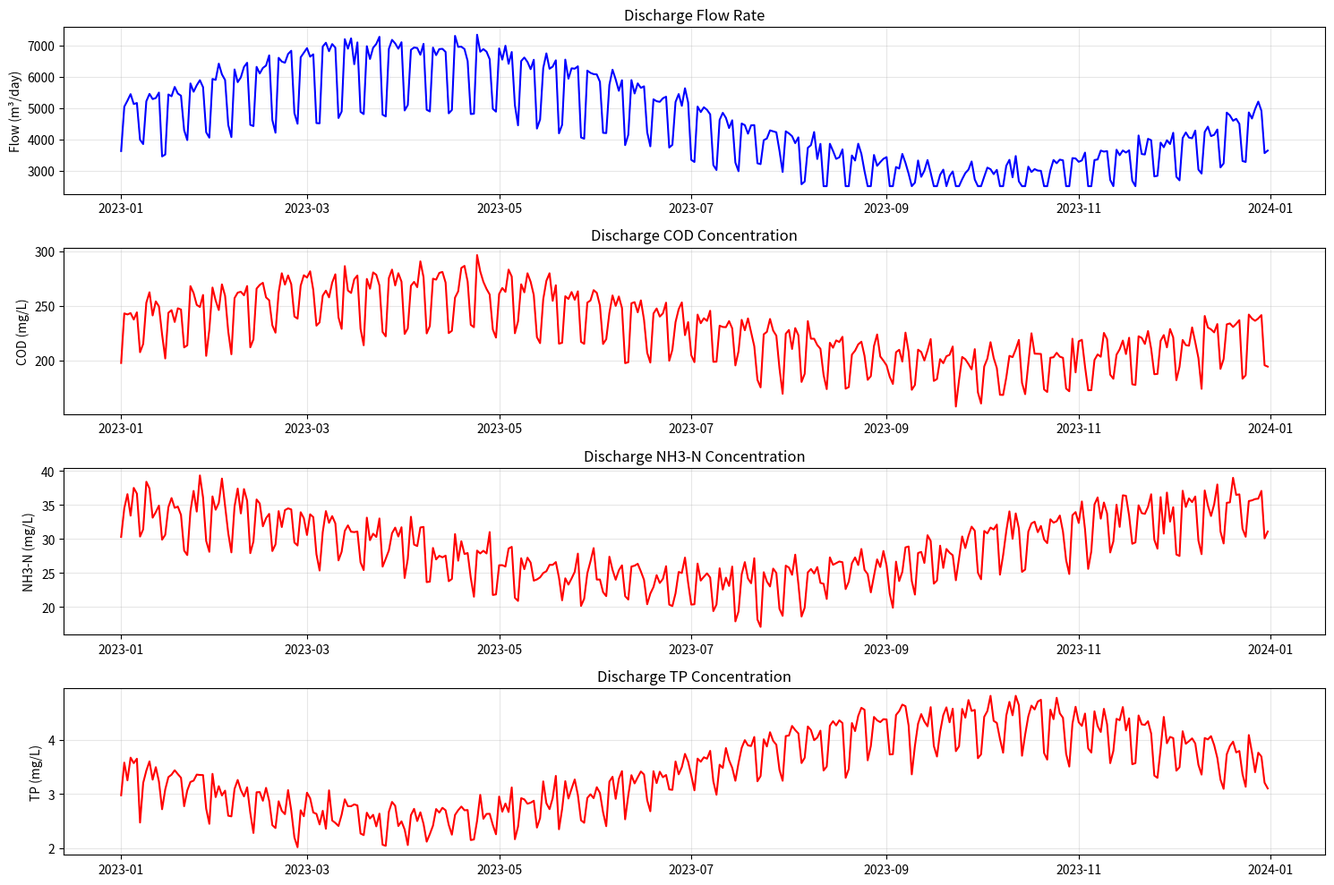
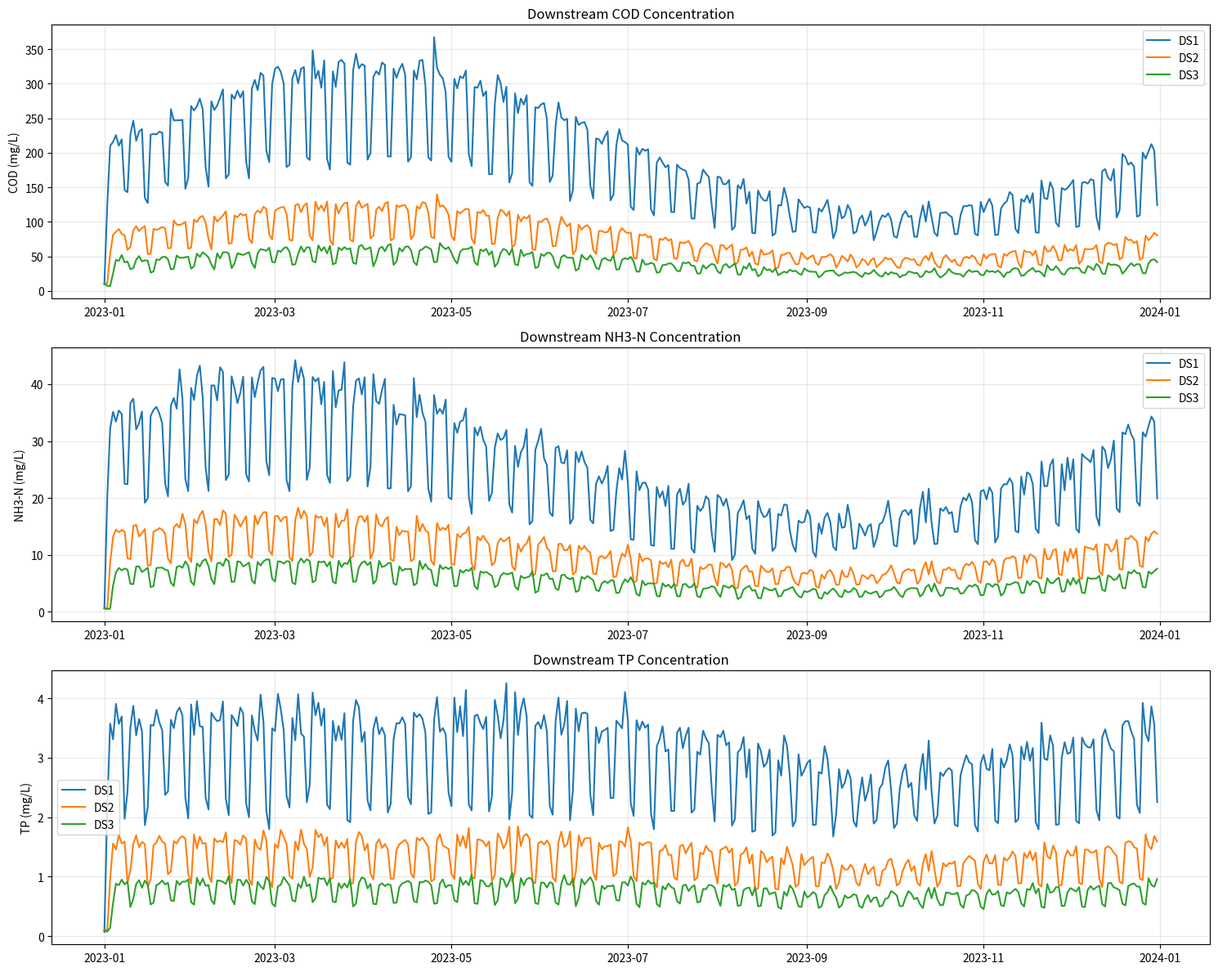
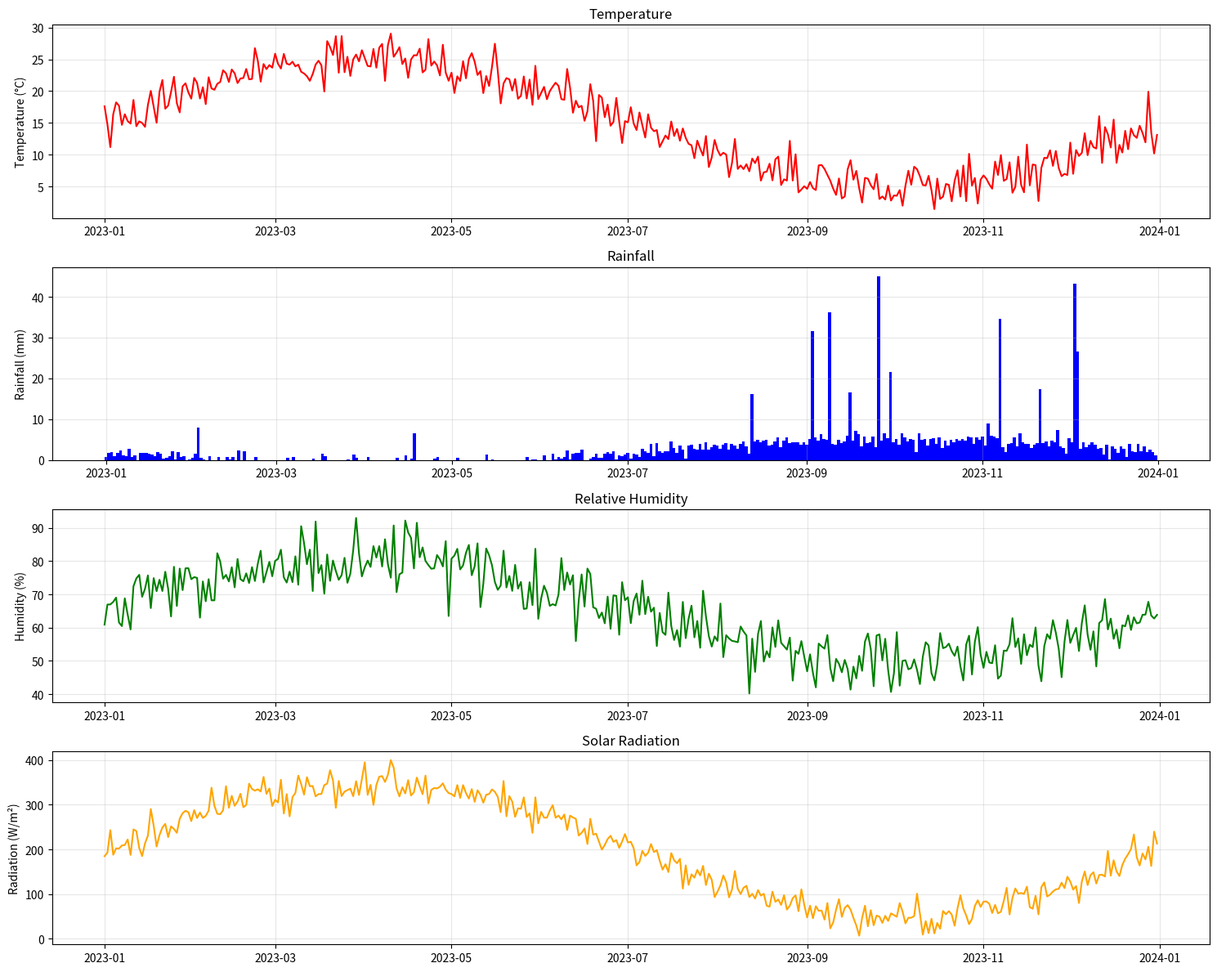

Recreate these plots in Python, in order.
import numpy as np
import pandas as pd
from datetime import datetime, timedelta
import os
import matplotlib.pyplot as plt
import argparse


class DischargeDataGenerator:
    """
    Generate synthetic data for discharge impact model testing
    """

    def __init__(self,
                 start_date="2023-01-01",
                 end_date="2023-12-31",
                 num_downstream_points=3,
                 output_dir="test_data"):
        """
        Initialize the data generator

        Args:
            start_date: Start date for the data (string in format "YYYY-MM-DD")
            end_date: End date for the data (string in format "YYYY-MM-DD")
            num_downstream_points: Number of downstream monitoring points
            output_dir: Directory to save the generated data
        """
        self.start_date = datetime.strptime(start_date, "%Y-%m-%d")
        self.end_date = datetime.strptime(end_date, "%Y-%m-%d")
        self.num_days = (self.end_date - self.start_date).days + 1
        self.dates = [self.start_date + timedelta(days=i) for i in range(self.num_days)]
        self.num_downstream_points = num_downstream_points
        self.output_dir = output_dir

        # Create output directory if it doesn't exist
        os.makedirs(output_dir, exist_ok=True)

        # Set random seed for reproducibility
        np.random.seed(42)

    def generate_discharge_data(self,
                                pollutants=None,
                                seasonal_factors=True,
                                weekly_patterns=True):
        """
        Generate synthetic discharge data

        Args:
            pollutants: List of pollutants to include (default: COD, NH3-N, TP)
            seasonal_factors: Whether to include seasonal variations
            weekly_patterns: Whether to include weekly patterns

        Returns:
            DataFrame with synthetic discharge data
        """
        if pollutants is None:
            pollutants = ['COD', 'NH3-N', 'TP']

        # Create empty dataframe
        df = pd.DataFrame()
        df['Date'] = self.dates

        # Flow rate (cubic meters per day)
        base_flow = 5000  # Base flow rate
        flow_variation = 2000  # Variation in flow rate

        # Generate flow with seasonal and random variations
        flow = np.zeros(self.num_days)
        for i in range(self.num_days):
            # Base flow
            day_flow = base_flow

            # Add seasonal variation
            if seasonal_factors:
                day_of_year = self.dates[i].timetuple().tm_yday
                seasonal_factor = np.sin(2 * np.pi * day_of_year / 365)
                day_flow += flow_variation * seasonal_factor

            # Add weekly variation (less on weekends)
            if weekly_patterns:
                weekday = self.dates[i].weekday()
                if weekday >= 5:  # Weekend
                    day_flow *= 0.7

            # Add random noise
            day_flow += np.random.normal(0, flow_variation * 0.1)

            # Ensure minimum flow
            flow[i] = max(day_flow, base_flow * 0.5)

        df['Flow'] = flow

        # Generate pollutant concentrations
        for pollutant in pollutants:
            # Set base values and variations for each pollutant
            if pollutant == 'COD':
                base_value = 200  # mg/L
                variation = 50
                seasonal_amplitude = 30
            elif pollutant == 'NH3-N':
                base_value = 25  # mg/L
                variation = 10
                seasonal_amplitude = 5
            elif pollutant == 'TP':
                base_value = 3  # mg/L
                variation = 1
                seasonal_amplitude = 0.8
            else:
                base_value = 10  # Generic value for other pollutants
                variation = 3
                seasonal_amplitude = 2

            # Generate concentration with seasonal and random variations
            concentration = np.zeros(self.num_days)
            for i in range(self.num_days):
                # Base concentration
                day_conc = base_value

                # Add seasonal variation
                if seasonal_factors:
                    day_of_year = self.dates[i].timetuple().tm_yday
                    # Phase shift for different pollutants
                    phase_shift = 0 if pollutant == 'COD' else np.pi / 2 if pollutant == 'NH3-N' else np.pi
                    seasonal_factor = np.sin(2 * np.pi * day_of_year / 365 + phase_shift)
                    day_conc += seasonal_amplitude * seasonal_factor

                # Add weekly variation (more on workdays due to industrial activity)
                if weekly_patterns:
                    weekday = self.dates[i].weekday()
                    if weekday < 5:  # Weekday
                        day_conc *= 1.2

                # Add random noise
                day_conc += np.random.normal(0, variation * 0.15)

                # Ensure non-negative
                concentration[i] = max(day_conc, 0)

            df[pollutant] = concentration

        # Calculate loads
        for pollutant in pollutants:
            df[f'{pollutant}_Load'] = df['Flow'] * df[pollutant] / 1000  # kg/day

        # Save to CSV
        output_path = os.path.join(self.output_dir, 'discharge_data.csv')
        df.to_csv(output_path, index=False)
        print(f"Discharge data saved to {output_path}")

        # Generate a plot for visualization
        self._plot_discharge_data(df, pollutants)

        return df

    def generate_downstream_data(self,
                                 discharge_df,
                                 pollutants=None,
                                 distance_factors=None,
                                 transport_delay=None,
                                 degradation_rates=None):
        """
        Generate synthetic downstream monitoring data based on discharge data

        Args:
            discharge_df: DataFrame with discharge data
            pollutants: List of pollutants to include (default: COD, NH3-N, TP)
            distance_factors: Dictionary with distance factors for each point
            transport_delay: Dictionary with transport delay days for each point
            degradation_rates: Dictionary with degradation rates for each pollutant

        Returns:
            DataFrame with synthetic downstream data
        """
        if pollutants is None:
            pollutants = ['COD', 'NH3-N', 'TP']

        # Default distance factors (affects dilution)
        if distance_factors is None:
            distance_factors = {f'DS{i + 1}': 1.0 + i * 0.5 for i in range(self.num_downstream_points)}

        # Default transport delay in days
        if transport_delay is None:
            transport_delay = {f'DS{i + 1}': i + 1 for i in range(self.num_downstream_points)}

        # Default degradation rates (per day)
        if degradation_rates is None:
            degradation_rates = {
                'COD': 0.2,  # Faster degradation
                'NH3-N': 0.1,  # Moderate degradation
                'TP': 0.05  # Slower degradation
            }

        # Create empty dataframe
        all_data = []

        # Base background levels for each pollutant
        background_levels = {
            'COD': 10,  # mg/L
            'NH3-N': 0.5,  # mg/L
            'TP': 0.1  # mg/L
        }

        # For each monitoring point
        for point_id in range(1, self.num_downstream_points + 1):
            point_name = f'DS{point_id}'

            # Create point dataframe
            df = pd.DataFrame()
            df['Date'] = self.dates
            df['PointID'] = point_name

            # Distance factor for this point (affects dilution)
            distance = distance_factors[point_name]

            # Transport delay from discharge to this point
            delay = transport_delay[point_name]

            # Generate water quality parameters
            for pollutant in pollutants:
                # Background level for this pollutant
                background = background_levels.get(pollutant, 1.0)

                # Degradation rate for this pollutant
                degradation = degradation_rates.get(pollutant, 0.1)

                # Create array for pollutant concentration
                concentration = np.zeros(self.num_days)

                for i in range(self.num_days):
                    # Start with background level
                    day_conc = background

                    # Add impact from discharge (with delay)
                    discharge_idx = i - delay
                    if discharge_idx >= 0:
                        # Calculate impact based on discharge concentration, flow, and distance
                        discharge_conc = discharge_df.iloc[discharge_idx][pollutant]
                        discharge_flow = discharge_df.iloc[discharge_idx]['Flow']

                        # Simple model: impact decreases with distance and degrades over time
                        impact = discharge_conc / (distance * distance)
                        impact *= np.exp(-degradation * delay)

                        # Scale impact by flow (higher flow = more impact)
                        impact *= discharge_flow / 5000  # Normalized by typical flow

                        day_conc += impact

                    # Add random variations (e.g., from weather, other sources)
                    day_conc += np.random.normal(0, background * 0.2)

                    # Ensure non-negative
                    concentration[i] = max(day_conc, 0)

                df[pollutant] = concentration

            # Add other water quality parameters if needed
            df['Temperature'] = 20 + 10 * np.sin(2 * np.pi * np.arange(self.num_days) / 365) + np.random.normal(0, 1,
                                                                                                                self.num_days)
            df['pH'] = 7.0 + np.random.normal(0, 0.3, self.num_days)
            df['DO'] = 8.0 - 0.02 * df['Temperature'] + np.random.normal(0, 0.5, self.num_days)

            # Append to all data
            all_data.append(df)

        # Combine all points into one dataframe
        combined_df = pd.concat(all_data, ignore_index=True)

        # Save to CSV
        output_path = os.path.join(self.output_dir, 'downstream_data.csv')
        combined_df.to_csv(output_path, index=False)
        print(f"Downstream data saved to {output_path}")

        # Generate a plot for visualization
        self._plot_downstream_data(combined_df, pollutants)

        return combined_df

    def generate_upstream_data(self,
                               pollutants=None,
                               seasonal_factors=True):
        """
        Generate synthetic upstream water quality data

        Args:
            pollutants: List of pollutants to include (default: COD, NH3-N, TP)
            seasonal_factors: Whether to include seasonal variations

        Returns:
            DataFrame with synthetic upstream data
        """
        if pollutants is None:
            pollutants = ['COD', 'NH3-N', 'TP']

        # Create empty dataframe
        df = pd.DataFrame()
        df['Date'] = self.dates

        # Base background levels for each pollutant
        background_levels = {
            'COD': 8,  # mg/L
            'NH3-N': 0.3,  # mg/L
            'TP': 0.08  # mg/L
        }

        # Generate water quality parameters
        for pollutant in pollutants:
            # Background level for this pollutant
            background = background_levels.get(pollutant, 0.5)

            # Create array for pollutant concentration
            concentration = np.zeros(self.num_days)

            for i in range(self.num_days):
                # Start with background level
                day_conc = background

                # Add seasonal variation
                if seasonal_factors:
                    day_of_year = self.dates[i].timetuple().tm_yday
                    seasonal_factor = np.sin(2 * np.pi * day_of_year / 365)
                    day_conc += background * 0.3 * seasonal_factor

                # Add random variations
                day_conc += np.random.normal(0, background * 0.15)

                # Ensure non-negative
                concentration[i] = max(day_conc, 0)

            df[pollutant] = concentration

        # Add other water quality parameters
        df['Temperature'] = 18 + 10 * np.sin(2 * np.pi * np.arange(self.num_days) / 365) + np.random.normal(0, 0.8,
                                                                                                            self.num_days)
        df['pH'] = 7.2 + np.random.normal(0, 0.2, self.num_days)
        df['DO'] = 8.5 - 0.02 * df['Temperature'] + np.random.normal(0, 0.4, self.num_days)

        # Save to CSV
        output_path = os.path.join(self.output_dir, 'upstream_data.csv')
        df.to_csv(output_path, index=False)
        print(f"Upstream data saved to {output_path}")

        return df

    def generate_environment_data(self):
        """
        Generate synthetic environmental data (rainfall, temperature, etc.)

        Returns:
            DataFrame with synthetic environmental data
        """
        # Create empty dataframe
        df = pd.DataFrame()
        df['Date'] = self.dates

        # Temperature (°C) with seasonal variation
        temperature = 15 + 10 * np.sin(2 * np.pi * np.arange(self.num_days) / 365)
        temperature += np.random.normal(0, 2, self.num_days)  # Add random variations
        df['Temperature'] = temperature

        # Rainfall (mm) with seasonal variation and random events
        rainfall_base = 2 + 3 * np.sin(
            2 * np.pi * np.arange(self.num_days) / 365 + np.pi)  # Phase shifted from temperature
        rainfall = np.zeros(self.num_days)

        # Add seasonal pattern and random rain events
        for i in range(self.num_days):
            # Base rainfall for this day
            day_rain = max(0, rainfall_base[i] + np.random.normal(0, 1))

            # Randomly add heavy rainfall events (more likely in rainy season)
            if rainfall_base[i] > 3:  # Rainy season
                if np.random.random() < 0.1:  # 10% chance of heavy rain
                    day_rain += np.random.gamma(2, 10)  # Heavy rain event
            else:  # Dry season
                if np.random.random() < 0.03:  # 3% chance of heavy rain
                    day_rain += np.random.gamma(1, 8)  # Less intense

            rainfall[i] = day_rain

        df['Rainfall'] = rainfall

        # Wind speed (m/s)
        df['WindSpeed'] = 3 + np.random.gamma(1, 1, self.num_days)

        # Relative humidity (%)
        humidity_base = 65 + 15 * np.sin(2 * np.pi * np.arange(self.num_days) / 365)
        df['Humidity'] = humidity_base + np.random.normal(0, 5, self.num_days)
        df['Humidity'] = df['Humidity'].clip(30, 100)  # Limit to realistic range

        # Solar radiation (W/m²) - correlated with inverse of rainfall and seasonal
        radiation_base = 200 + 150 * np.sin(2 * np.pi * np.arange(self.num_days) / 365)
        radiation = radiation_base * (1 - 0.3 * rainfall / rainfall.max())  # Less radiation on rainy days
        df['SolarRadiation'] = radiation + np.random.normal(0, 20, self.num_days)
        df['SolarRadiation'] = df['SolarRadiation'].clip(0, 1000)  # Limit to realistic range

        # Save to CSV
        output_path = os.path.join(self.output_dir, 'environment_data.csv')
        df.to_csv(output_path, index=False)
        print(f"Environment data saved to {output_path}")

        # Generate a plot for visualization
        self._plot_environment_data(df)

        return df

    def _plot_discharge_data(self, df, pollutants):
        """Create plots for discharge data"""
        plt.figure(figsize=(15, 10))

        # Plot Flow
        plt.subplot(len(pollutants) + 1, 1, 1)
        plt.plot(df['Date'], df['Flow'], 'b-')
        plt.title('Discharge Flow Rate')
        plt.ylabel('Flow (m³/day)')
        plt.grid(True, alpha=0.3)

        # Plot pollutants
        for i, pollutant in enumerate(pollutants):
            plt.subplot(len(pollutants) + 1, 1, i + 2)
            plt.plot(df['Date'], df[pollutant], 'r-')
            plt.title(f'Discharge {pollutant} Concentration')
            plt.ylabel(f'{pollutant} (mg/L)')
            plt.grid(True, alpha=0.3)

        plt.tight_layout()
        plt.savefig(os.path.join(self.output_dir, 'discharge_data_plot.png'), dpi=300)
        plt.close()

    def _plot_downstream_data(self, df, pollutants):
        """Create plots for downstream data"""
        plt.figure(figsize=(15, 12))

        # Get unique points
        points = df['PointID'].unique()

        # For each pollutant
        for i, pollutant in enumerate(pollutants):
            plt.subplot(len(pollutants), 1, i + 1)

            # Plot each monitoring point
            for point in points:
                point_data = df[df['PointID'] == point]
                plt.plot(point_data['Date'], point_data[pollutant], label=point)

            plt.title(f'Downstream {pollutant} Concentration')
            plt.ylabel(f'{pollutant} (mg/L)')
            plt.legend()
            plt.grid(True, alpha=0.3)

        plt.tight_layout()
        plt.savefig(os.path.join(self.output_dir, 'downstream_data_plot.png'), dpi=300)
        plt.close()

    def _plot_environment_data(self, df):
        """Create plots for environment data"""
        plt.figure(figsize=(15, 12))

        # Plot temperature
        plt.subplot(4, 1, 1)
        plt.plot(df['Date'], df['Temperature'], 'r-')
        plt.title('Temperature')
        plt.ylabel('Temperature (°C)')
        plt.grid(True, alpha=0.3)

        # Plot rainfall
        plt.subplot(4, 1, 2)
        plt.bar(df['Date'], df['Rainfall'], color='b', width=1.0)
        plt.title('Rainfall')
        plt.ylabel('Rainfall (mm)')
        plt.grid(True, alpha=0.3)

        # Plot humidity
        plt.subplot(4, 1, 3)
        plt.plot(df['Date'], df['Humidity'], 'g-')
        plt.title('Relative Humidity')
        plt.ylabel('Humidity (%)')
        plt.grid(True, alpha=0.3)

        # Plot solar radiation
        plt.subplot(4, 1, 4)
        plt.plot(df['Date'], df['SolarRadiation'], 'orange')
        plt.title('Solar Radiation')
        plt.ylabel('Radiation (W/m²)')
        plt.grid(True, alpha=0.3)

        plt.tight_layout()
        plt.savefig(os.path.join(self.output_dir, 'environment_data_plot.png'), dpi=300)
        plt.close()


def main():
    # Parse command line arguments
    parser = argparse.ArgumentParser(description='Generate synthetic data for discharge impact model')
    parser.add_argument('--start_date', type=str, default='2023-01-01', help='Start date (YYYY-MM-DD)')
    parser.add_argument('--end_date', type=str, default='2023-12-31', help='End date (YYYY-MM-DD)')
    parser.add_argument('--num_points', type=int, default=3, help='Number of downstream monitoring points')
    parser.add_argument('--output_dir', type=str, default='test_data', help='Output directory')
    args = parser.parse_args()

    # Create data generator
    generator = DischargeDataGenerator(
        start_date=args.start_date,
        end_date=args.end_date,
        num_downstream_points=args.num_points,
        output_dir=args.output_dir
    )

    # Generate data
    discharge_df = generator.generate_discharge_data()
    generator.generate_downstream_data(discharge_df)
    generator.generate_upstream_data()
    generator.generate_environment_data()

    print("\nData generation complete. Files saved to:", args.output_dir)


if __name__ == "__main__":
    main()
